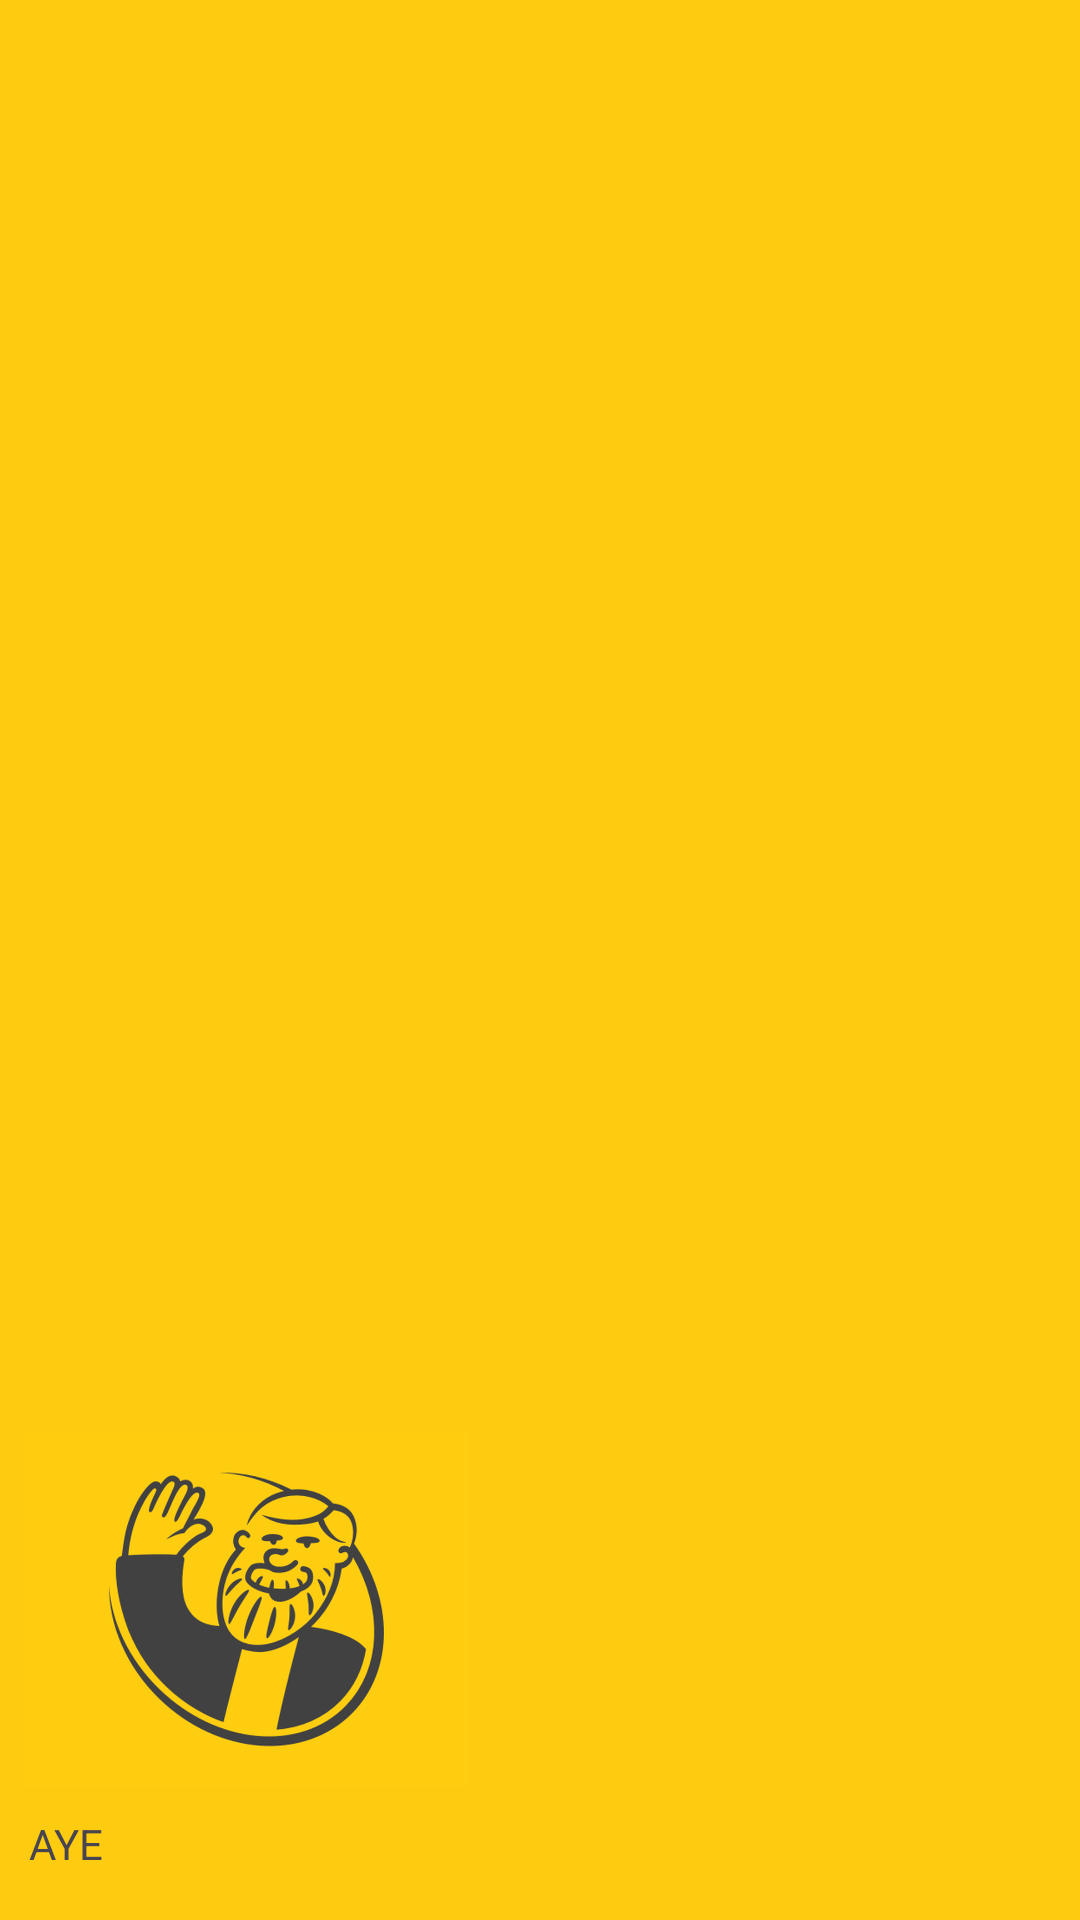

This screen was rendered from an Android layout file. Write that file and the resources it references.
<!-- AndroidManifest.xml: application theme Theme.KYRS -->
<!-- res/layout/header.xml -->
<?xml version="1.0" encoding="utf-8"?>
<androidx.constraintlayout.widget.ConstraintLayout xmlns:android="http://schemas.android.com/apk/res/android"
    xmlns:app="http://schemas.android.com/apk/res-auto"
    xmlns:tools="http://schemas.android.com/tools"
    android:layout_width="match_parent"
    android:background="#FDCB10"
    android:layout_height="170dp">

    <TextView
        android:id="@+id/textView4"
        android:layout_width="wrap_content"
        android:layout_height="wrap_content"
        android:layout_marginBottom="16dp"
        android:text="AYE"
        app:layout_constraintBottom_toBottomOf="parent"
        app:layout_constraintEnd_toEndOf="@+id/imageView4"
        app:layout_constraintHorizontal_bias="0.075"
        app:layout_constraintStart_toStartOf="parent"
        tools:ignore="MissingConstraints" />

    <ImageView
        android:id="@+id/imageView4"
        android:layout_width="148dp"
        android:layout_height="119dp"
        android:layout_marginBottom="44dp"
        app:layout_constraintBottom_toBottomOf="parent"
        app:layout_constraintEnd_toEndOf="parent"
        app:layout_constraintHorizontal_bias="0.038"
        app:layout_constraintStart_toStartOf="parent"
        app:srcCompat="@drawable/logo" />

</androidx.constraintlayout.widget.ConstraintLayout>
<!-- resources referenced by this layout -->
<resources>
  <!-- drawable logo: png bitmap (drawable, 133614 bytes) -->
  <style name="Theme.KYRS" parent="Base.Theme.KYRS" />
  <style name="Base.Theme.KYRS" parent="Theme.Material3.DayNight.NoActionBar">
          
          
          <item name="windowNoTitle">true</item>
          <item name="windowActionBar">false</item>
      </style>
</resources>
